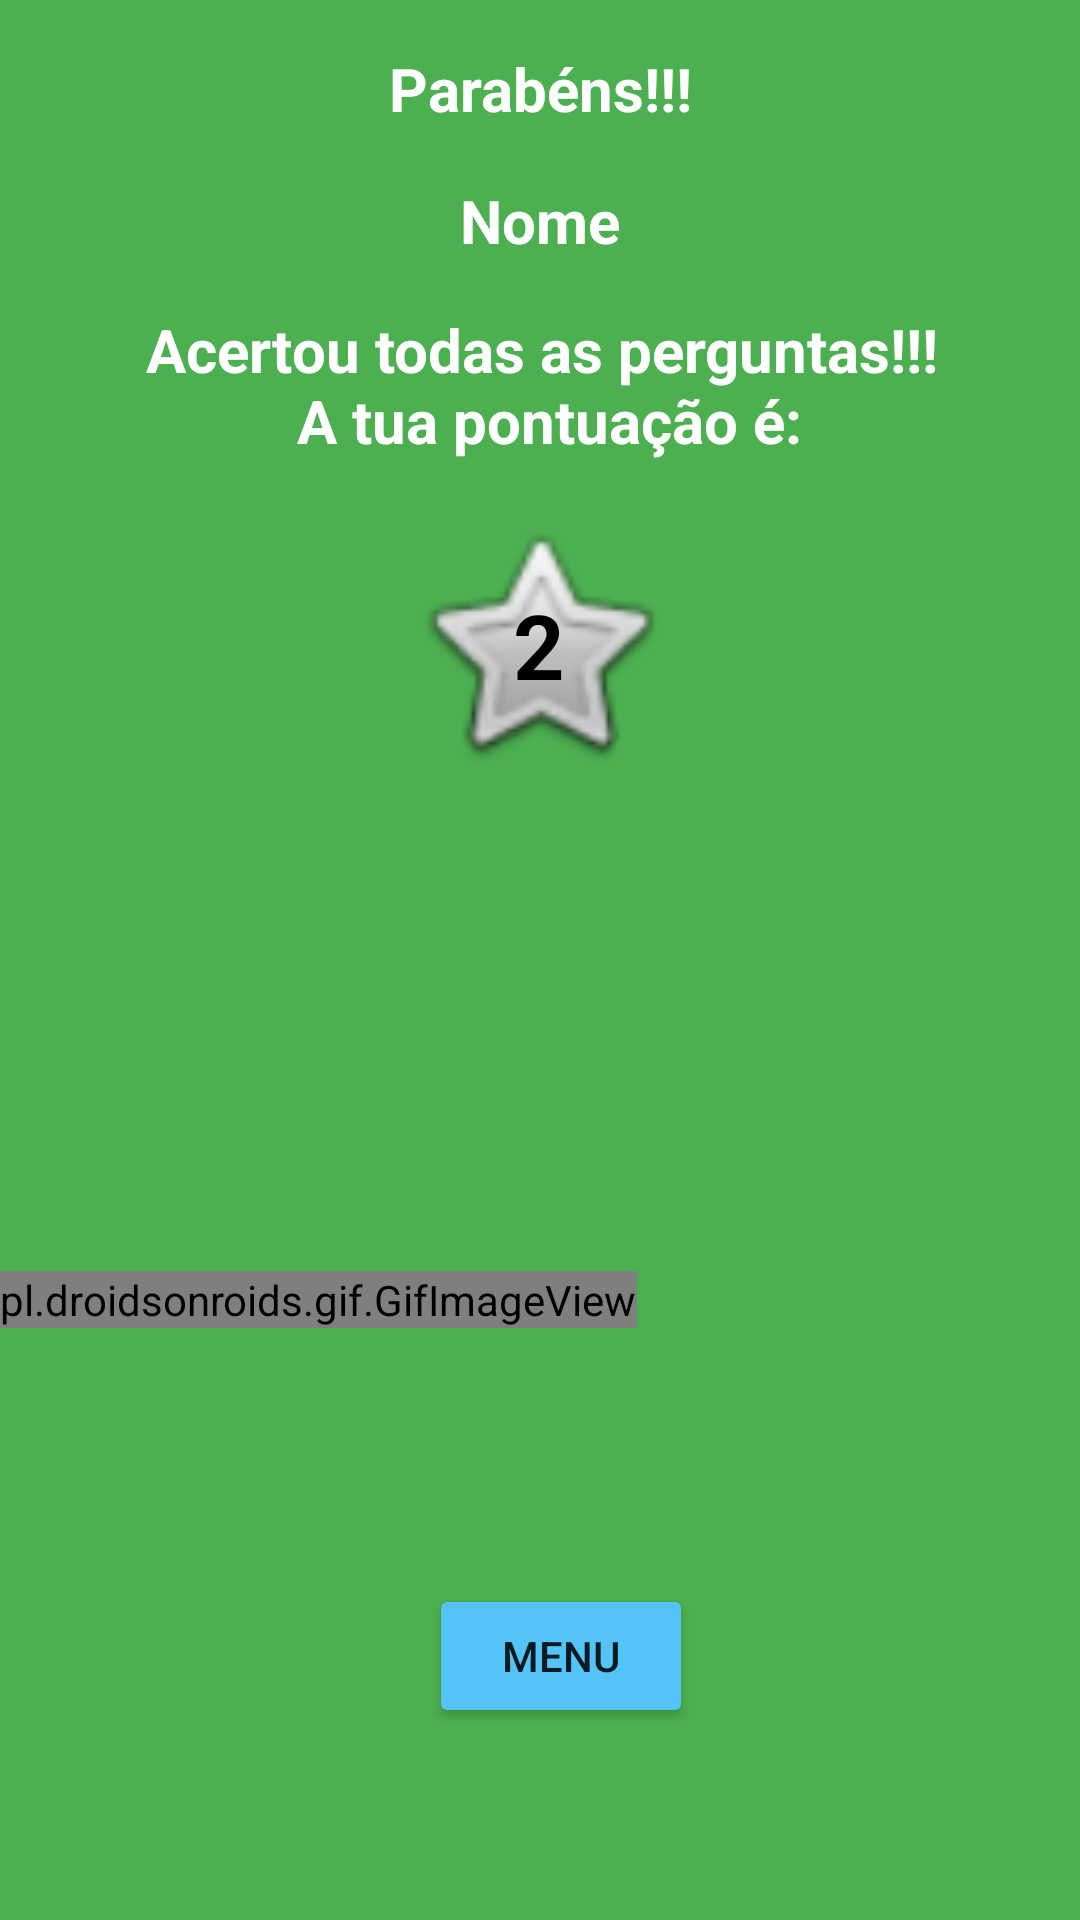

Android layout source for this screen:
<!-- AndroidManifest.xml: application theme Theme.GuessingGame -->
<!-- res/layout/activity_terminou.xml -->
<?xml version="1.0" encoding="utf-8"?>
<androidx.constraintlayout.widget.ConstraintLayout xmlns:android="http://schemas.android.com/apk/res/android"
    xmlns:app="http://schemas.android.com/apk/res-auto"
    xmlns:tools="http://schemas.android.com/tools"
    android:layout_width="match_parent"
    android:layout_height="match_parent"
    android:background="@color/verde"
    tools:context=".activities.Terminou">


    <Button
        android:id="@+id/menu"
        android:layout_width="wrap_content"
        android:layout_height="wrap_content"
        android:layout_marginBottom="64dp"
        android:backgroundTint="@color/azul_bebe"
        android:onClick="Menu"
        android:text="@string/menu3"
        app:layout_constraintBottom_toBottomOf="parent"
        app:layout_constraintEnd_toEndOf="parent"
        app:layout_constraintHorizontal_bias="0.526"
        app:layout_constraintStart_toStartOf="parent"
        tools:ignore="TextContrastCheck" />

    <TextView
        android:id="@+id/textView6"
        android:layout_width="wrap_content"
        android:layout_height="0dp"
        android:layout_marginTop="16dp"
        android:text="@string/acertoutudo"
        android:textAlignment="center"
        android:textAllCaps="false"
        android:textColor="@color/white"
        android:textSize="20sp"
        android:textStyle="bold"
        app:layout_constraintEnd_toEndOf="parent"
        app:layout_constraintHorizontal_bias="0.509"
        app:layout_constraintStart_toStartOf="parent"
        app:layout_constraintTop_toBottomOf="@+id/parabensTerminou" />

    <TextView
        android:id="@+id/terminou"
        android:layout_width="0dp"
        android:layout_height="28dp"
        android:layout_marginTop="16dp"
        android:text="@string/terminou"
        android:textAlignment="center"
        android:textColor="@color/white"
        android:textSize="20sp"
        android:textStyle="bold"
        app:layout_constraintEnd_toEndOf="parent"
        app:layout_constraintHorizontal_bias="0.0"
        app:layout_constraintStart_toStartOf="parent"
        app:layout_constraintTop_toTopOf="parent" />

    <ImageView
        android:id="@+id/imageView5"
        android:layout_width="142dp"
        android:layout_height="90dp"
        android:layout_marginTop="16dp"
        android:contentDescription="@string/todo6"
        app:layout_constraintEnd_toEndOf="parent"
        app:layout_constraintHorizontal_bias="0.498"
        app:layout_constraintStart_toStartOf="parent"
        app:layout_constraintTop_toBottomOf="@+id/textView6"
        app:srcCompat="@android:drawable/btn_star"
        tools:ignore="ImageContrastCheck" />

    <TextView
        android:id="@+id/parabensTerminou"
        android:layout_width="wrap_content"
        android:layout_height="wrap_content"
        android:layout_marginTop="16dp"
        android:text="@string/Acertou"
        android:textColor="@color/white"
        android:textSize="20sp"
        android:textStyle="bold"
        app:layout_constraintEnd_toEndOf="parent"
        app:layout_constraintStart_toStartOf="parent"
        app:layout_constraintTop_toBottomOf="@+id/terminou" />

    <TextView
        android:id="@+id/pontosTerminou"
        android:layout_width="wrap_content"
        android:layout_height="wrap_content"
        android:text="@string/Pontuacao"
        android:textColor="#000000"
        android:textSize="30sp"
        android:textStyle="bold"
        app:layout_constraintBottom_toBottomOf="@+id/imageView5"
        app:layout_constraintEnd_toEndOf="@+id/imageView5"
        app:layout_constraintStart_toStartOf="@+id/imageView5"
        app:layout_constraintTop_toTopOf="@+id/imageView5" />


    <pl.droidsonroids.gif.GifImageView
        android:id="@+id/gifImageView2"
        android:layout_width="wrap_content"
        android:layout_height="wrap_content"
        android:src="@drawable/parabensverde"
        app:layout_constraintBottom_toBottomOf="parent"
        app:layout_constraintEnd_toEndOf="parent"
        app:layout_constraintHorizontal_bias="0.0"
        app:layout_constraintStart_toStartOf="parent"
        app:layout_constraintTop_toTopOf="parent"
        app:layout_constraintVertical_bias="0.682" />
</androidx.constraintlayout.widget.ConstraintLayout>
<!-- resources referenced by this layout -->
<resources>
  <color name="azul_bebe">#54C4F8</color>
  <color name="verde">#4CAF50</color>
  <color name="white">#FFFFFFFF</color>
  <!-- drawable parabensverde: gif bitmap (drawable, 304987 bytes) -->
  <string name="Acertou">Nome</string>
  <string name="Pontuacao">2</string>
  <string name="acertoutudo">Acertou todas as perguntas!!!\n A tua pontuação é:</string>
  <string name="menu3">Menu</string>
  <string name="terminou">Parabéns!!!</string>
  <string name="todo6">TODO</string>
  <style name="Theme.GuessingGame" parent="Theme.MaterialComponents.DayNight.NoActionBar">
          
          <item name="colorPrimary">@color/purple_500</item>
          <item name="colorPrimaryVariant">@color/purple_700</item>
          <item name="colorOnPrimary">@color/white</item>
          
          <item name="colorSecondary">@color/teal_200</item>
          <item name="colorSecondaryVariant">@color/teal_700</item>
          <item name="colorOnSecondary">@color/black</item>
          
          <item name="android:statusBarColor">?attr/colorPrimaryVariant</item>
          
      </style>
  <color name="purple_500">#FF6200EE</color>
  <color name="purple_700">#FF3700B3</color>
  <color name="teal_200">#01C2AF</color>
  <color name="teal_700">#FF018786</color>
  <color name="black">#FF000000</color>
</resources>
